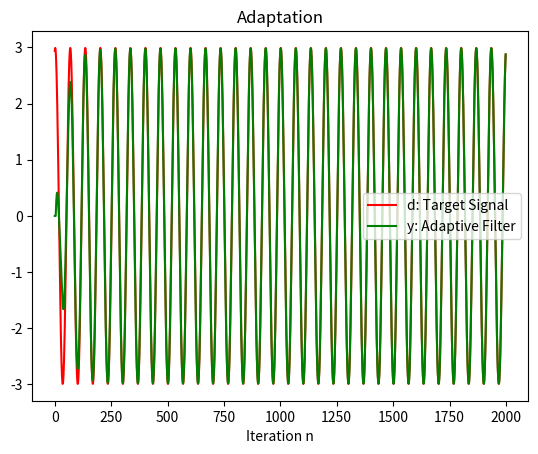
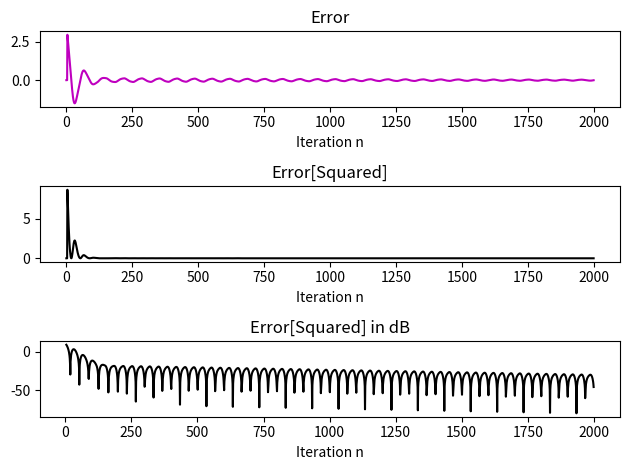
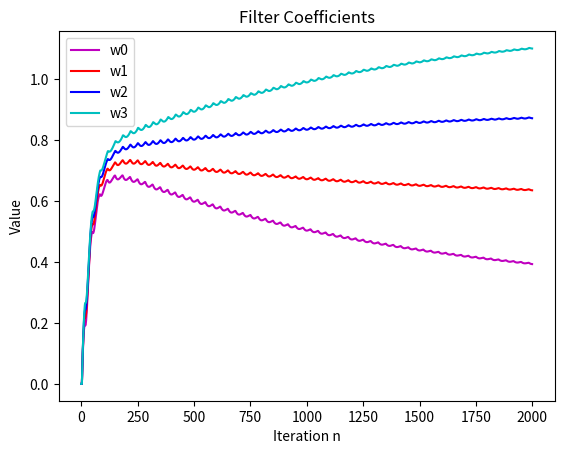
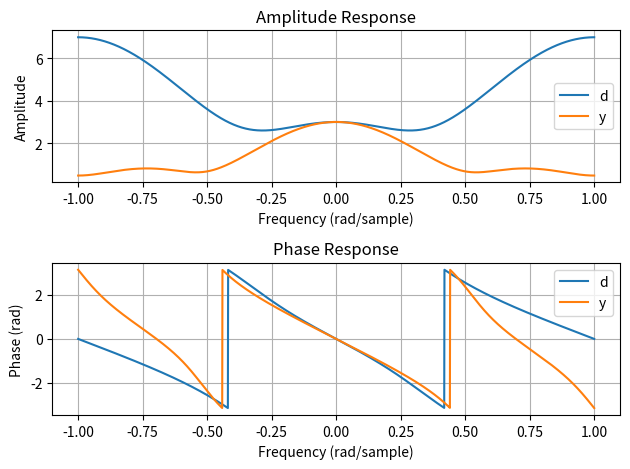

Write the Python code that produced these figures, in order.
import numpy as np
import matplotlib.pylab as plt


def lms(x, dn, mu, M, N):
    N = N
    w = np.zeros(M)
    w1 = np.zeros((N, M))
    y = np.zeros(N)
    e = np.zeros(N)
    for n in range(M, N):
        x1 = np.flip(x[n - M + 1 : n + 1])
        # y[n] = np.dot(w, x1)
        y[n] = sum(w[i] * x1[i] for i in range(M))
        e[n] = dn[n] - y[n]
        # w = w + 2 * mu * e[n] * x1
        for i in range(M):
            w[i] = w[i] + 2 * mu * e[n] * x1[i]
        w1[n] = w

    J = e**2
    return w, y, e, J, w1


def nlms(x, dn, mu, M, N):
    N = N
    w = np.zeros(M)
    w1 = np.zeros((N, M))
    y = np.zeros(N)
    e = np.zeros(N)
    for n in range(M, N):
        x1 = np.flip(x[n - M + 1 : n + 1])
        y[n] = sum(w[i] * x1[i] for i in range(M))
        e[n] = dn[n] - y[n]
        x1_norm = np.linalg.norm(x1)
        if x1_norm != 0:
            w = w + (2 * mu * e[n] / x1_norm) * x1
        w1[n] = w
    J = e**2
    return w, y, e, J, w1


def awgn(x, snr, signalpower):
    # Calculate the noise power
    noise_power = signalpower / snr

    # Generate Gaussian noise
    noise = np.random.normal(scale=np.sqrt(noise_power), size=x.shape)

    # Add the noise to the signal
    return x + noise


N = 2000
n = np.arange(N)
x_n = np.cos(0.03 * np.pi * n)
# Add white Gaussian noise to the signal with a SNR of 20 dB
snr = 40
signalpower = np.mean(np.power(x_n, 2))
# x_n = awgn(x_n, snr, signalpower)
# Plot Noise
# plt.plot(n, x_n)
# plt.show()
# plt.close()
# exit()

d_n = x_n - (2 * np.roll(x_n, 1)) + (4 * np.roll(x_n, 2))
print(d_n[:10])
# LMS
# Initialize
M = 4  # Filter length
mu = 0.01  # learning rate
# Single iteration
w, y, e, J, w1 = nlms(x_n, d_n, mu, M, N)

# 1000 Trails
# all = []
# y_list = []
# for i in range(1000):
#     w, y, e, J, w1 = lms(x_n, d_n, mu, M)
#     J_dB = 10 * np.log10(J)
#     all.append(J_dB)
#     y_list.append(y)
# average = np.mean(all, axis=0)
# y_list = np.mean(y_list, axis=0)
# # Plot Average error
# plt.title("Error")
# plt.xlabel("Iteration n")
# plt.plot(average, "r")
# plt.show()
# plt.close()
# # Plot the adaption graph
# plt.title("Adaptation")
# plt.xlabel("Iteration n")

# # plt.plot(d_n, "r", label="d: Target Signal")
# plt.plot(y_list, "g", label="y: Adaptive Filter")
# plt.show()
# plt.close()
# exit()

for i in range(len(w1[-1])):
    print(f"W{i}: {w1[-1][i]}")

colors = ["m", "r", "b", "c", "y", "g", "k"]

# Plot the adaption graph
plt.title("Adaptation")
plt.xlabel("Iteration n")
plt.plot(d_n, "r", label="d: Target Signal")
plt.plot(y, "g", label="y: Adaptive Filter")
plt.legend()
plt.show()
plt.close()

# Plot Error Graph
plt.subplot(3, 1, 1)
plt.title("Error")
plt.xlabel("Iteration n")
plt.plot(e, "m")


# Plot Error Squared Graph
plt.subplot(3, 1, 2)
plt.title("Error[Squared]")
plt.xlabel("Iteration n")
plt.plot(J, "k")


# Calculate J in dB scale
J_dB = 10 * np.log10(J)

# Plot J_dB Graph
plt.subplot(3, 1, 3)
plt.title("Error[Squared] in dB")
plt.xlabel("Iteration n")
plt.plot(J_dB, "k")
plt.tight_layout()
plt.show()
plt.close()

# Plot filter Ciefficients
plt.title("Filter Coefficients")
plt.xlabel("Iteration n")
plt.ylabel("Value")
for i in range(M):
    plt.plot([wi[i] for wi in w1], colors[i], label=f"w{i}")
plt.legend()
plt.show()

plt.close()

# Define the coefficients of the system
b_d = [1, -2, 4]
b_y = w1[-1]
# Define the frequency range
w = np.linspace(-np.pi, np.pi, 2000)

# Calculate the frequency response
H_y = np.zeros(w.shape, dtype=complex)
H_d = np.zeros(w.shape, dtype=complex)
for i in range(len(b_d)):
    H_d += b_d[i] * np.exp(-1j * i * w)
for i in range(len(b_y)):
    H_y += b_y[i] * np.exp(-1j * i * w)
w = w / (np.pi)


plt.figure()
plt.subplot(2, 1, 1)
plt.plot(w, np.abs(H_d), label="d")
plt.plot(w, np.abs(H_y), label="y")
plt.xlabel("Frequency (rad/sample)")
plt.ylabel("Amplitude")
plt.title("Amplitude Response")
plt.legend()
plt.grid()

plt.subplot(2, 1, 2)
plt.plot(w, np.angle(H_d), label="d")
plt.plot(w, np.angle(H_y), label="y")
plt.xlabel("Frequency (rad/sample)")
plt.ylabel("Phase (rad)")
plt.title("Phase Response")
plt.legend()
plt.grid()
plt.tight_layout()
plt.show()
plt.close()

exit()
